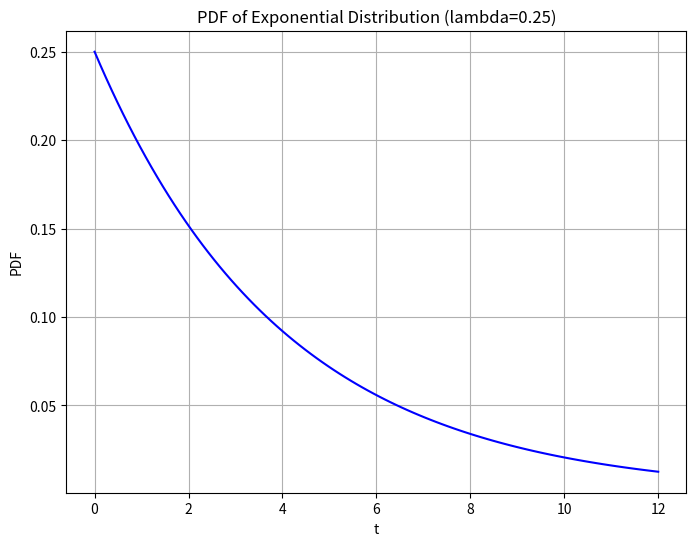
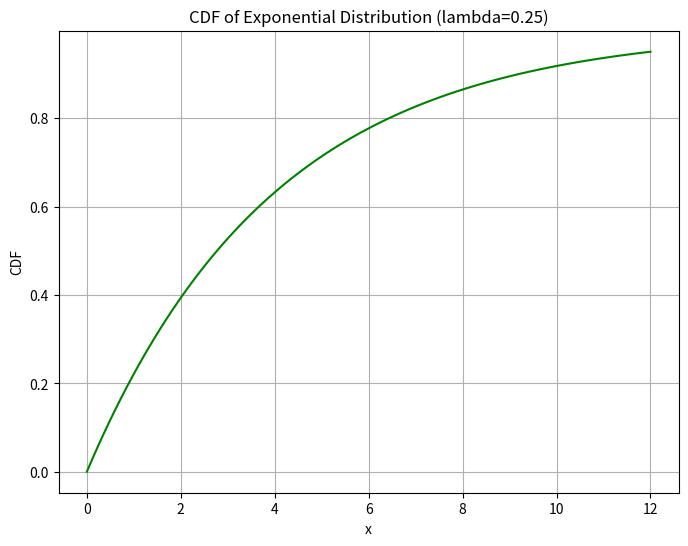
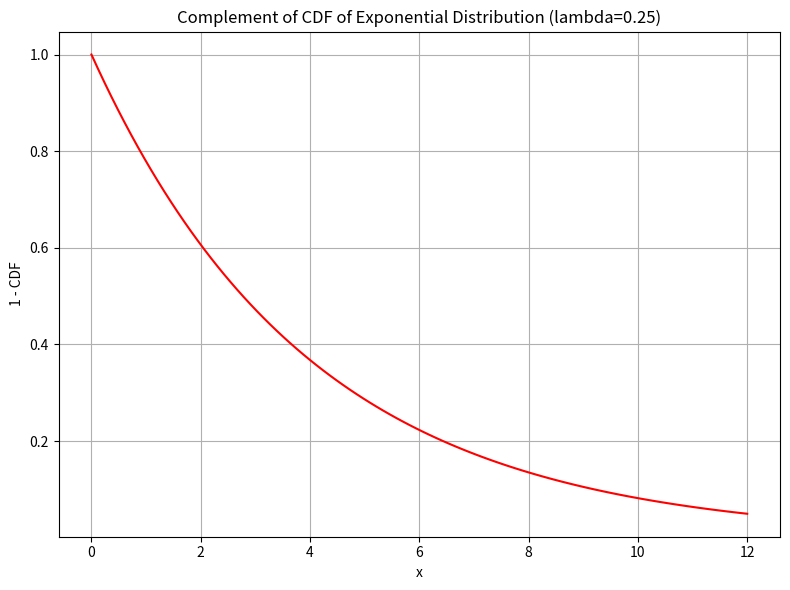

Generate these figures, in order, with matplotlib:
import numpy as np
import matplotlib.pyplot as plt

# Define the rate parameter (lambda)
lambda_param = 0.25

# Create a range of time values (x-axis)
t_values = np.linspace(0, 12, 100)

# PDF of the exponential distribution: f(t) = lambda * exp(-lambda * t)
pdf = lambda_param * np.exp(-lambda_param * t_values)

# CDF of the exponential distribution: F(t) = 1 - exp(-lambda * t)
cdf = 1 - np.exp(-lambda_param * t_values)

# Complement of the CDF: 1 - F(t) = exp(-lambda * t)
complement_cdf = np.exp(-lambda_param * t_values)

# Plotting the PDF, CDF, and complement of CDF
plt.figure(figsize=(8, 6))

# Plot the PDF
# plt.subplot(3, 1, 1)
plt.plot(t_values, pdf, label='PDF', color='blue')
plt.title(f'PDF of Exponential Distribution (lambda={lambda_param})')
plt.ylabel('PDF')
plt.xlabel('t')
plt.grid(True)

# Plot the CDF
plt.figure(figsize=(8, 6))
plt.plot(t_values, cdf, label='CDF', color='green')
plt.title(f'CDF of Exponential Distribution (lambda={lambda_param})')
plt.ylabel('CDF')
plt.xlabel('x')
plt.grid(True)

# Plot the complement of the CDF
# plt.subplot(3, 1, 3)
plt.figure(figsize=(8, 6))
plt.plot(t_values, complement_cdf, label='Complement of CDF', color='red')
plt.title(f'Complement of CDF of Exponential Distribution (lambda={lambda_param})')
plt.ylabel('1 - CDF')
plt.xlabel('x')
plt.grid(True)

# Adjust layout to prevent overlap
plt.tight_layout()
plt.show()
